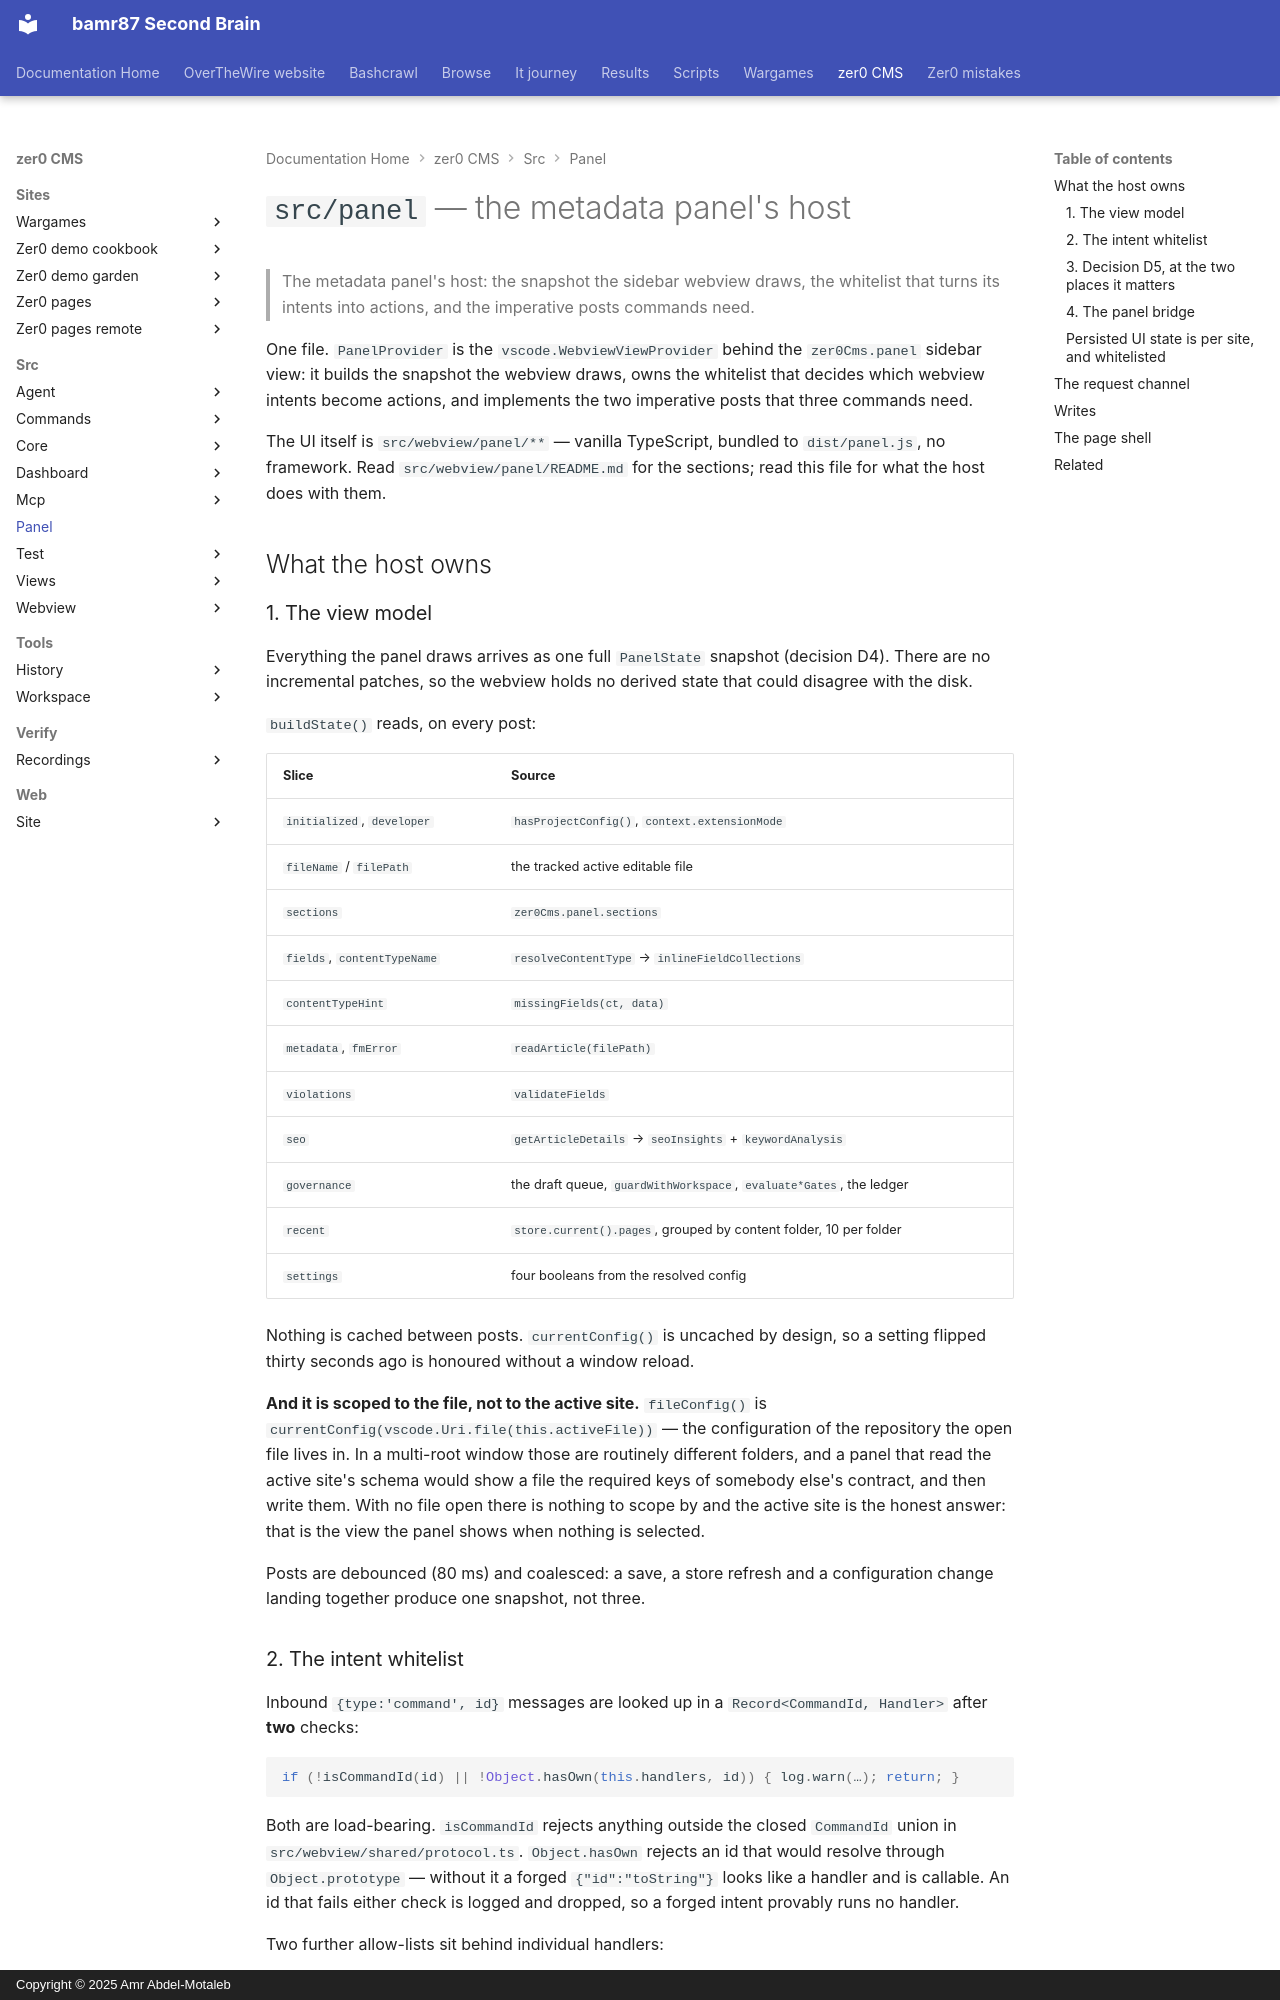

repository: bamr87/README · page: zer0-CMS/src/panel/index.html · generator: mkdocs · copyright: Copyright © 2025 Amr Abdel-Motaleb

---
source_file: src/panel/README.md
source_repo: bamr87/zer0-CMS
source_url: https://github.com/bamr87/zer0-CMS/blob/main/src/panel/README.md
title: '`src/panel` — the metadata panel''s host'
---
# `src/panel` — the metadata panel's host

> The metadata panel's host: the snapshot the sidebar webview draws, the whitelist that turns its intents into actions, and the imperative posts commands need.

One file. `PanelProvider` is the `vscode.WebviewViewProvider` behind the `zer0Cms.panel` sidebar view: it builds the snapshot the webview draws, owns the whitelist that decides which webview intents become actions, and implements the two imperative posts that three commands need.

The UI itself is `src/webview/panel/**` — vanilla TypeScript, bundled to `dist/panel.js`, no framework. Read `src/webview/panel/README.md` for the sections; read this file for what the host does with them.

## What the host owns

### 1. The view model

Everything the panel draws arrives as one full `PanelState` snapshot (decision D4). There are no incremental patches, so the webview holds no derived state that could disagree with the disk.

`buildState()` reads, on every post:

| Slice | Source |
|---|---|
| `initialized`, `developer` | `hasProjectConfig()`, `context.extensionMode` |
| `fileName` / `filePath` | the tracked active editable file |
| `sections` | `zer0Cms.panel.sections` |
| `fields`, `contentTypeName` | `resolveContentType` → `inlineFieldCollections` |
| `contentTypeHint` | `missingFields(ct, data)` |
| `metadata`, `fmError` | `readArticle(filePath)` |
| `violations` | `validateFields` |
| `seo` | `getArticleDetails` → `seoInsights` + `keywordAnalysis` |
| `governance` | the draft queue, `guardWithWorkspace`, `evaluate*Gates`, the ledger |
| `recent` | `store.current().pages`, grouped by content folder, 10 per folder |
| `settings` | four booleans from the resolved config |

Nothing is cached between posts. `currentConfig()` is uncached by design, so a setting flipped thirty seconds ago is honoured without a window reload.

**And it is scoped to the file, not to the active site.** `fileConfig()` is `currentConfig(vscode.Uri.file(this.activeFile))` — the configuration of the repository the open file lives in. In a multi-root window those are routinely different folders, and a panel that read the active site's schema would show a file the required keys of somebody else's contract, and then write them. With no file open there is nothing to scope by and the active site is the honest answer: that is the view the panel shows when nothing is selected.

Posts are debounced (80 ms) and coalesced: a save, a store refresh and a configuration change landing together produce one snapshot, not three.

### 2. The intent whitelist

Inbound `{type:'command', id}` messages are looked up in a `Record<CommandId, Handler>` after **two** checks:

```ts
if (!isCommandId(id) || !Object.hasOwn(this.handlers, id)) { log.warn(…); return; }
```

Both are load-bearing. `isCommandId` rejects anything outside the closed `CommandId` union in `src/webview/shared/protocol.ts`. `Object.hasOwn` rejects an id that would resolve through `Object.prototype` — without it a forged `{"id":"toString"}` looks like a handler and is callable. An id that fails either check is logged and dropped, so a forged intent provably runs no handler.

Two further allow-lists sit behind individual handlers:

- **`updateSetting`** accepts four keys (`autoUpdateModifiedDate`,
`openOnSupportedFile`, `seoEnabled`, `agentEnabled`) and boolean values only. It is an intent, not a path into the settings store.
- **`openLink`** opens `https:` and `http:` and refuses everything else. A
`command:` link posted from a webview is an escalation, not a documentation link.
